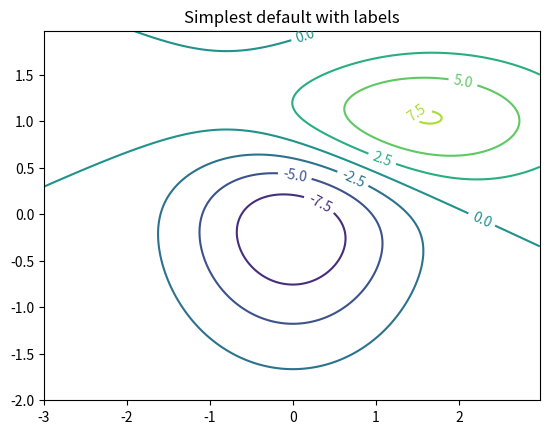

Reproduce this figure in Python.
import numpy as np
import matplotlib.pyplot as plt

def gaussian_2d(x, y, x0, y0, xsig, ysig):
    return np.exp(-0.5*(((x-x0) / xsig)**2 + ((y-y0) / ysig)**2))

delta = 0.025
x = np.arange(-3.0, 3.0, delta)
y = np.arange(-2.0, 2.0, delta)
X, Y = np.meshgrid(x, y)
Z1 = gaussian_2d(X, Y, 0., 0., 1., 1.)
Z2 = gaussian_2d(X, Y, 1., 1., 1.5, 0.5)
# difference of Gaussians
Z = 10.0 * (Z2 - Z1)

# Create a contour plot with labels using default colors.  The
# inline argument to clabel will control whether the labels are draw
# over the line segments of the contour, removing the lines beneath
# the label
plt.clf()
CS = plt.contour(X, Y, Z)
plt.clabel(CS, inline=1, fontsize=10)
plt.title('Simplest default with labels')
plt.show()